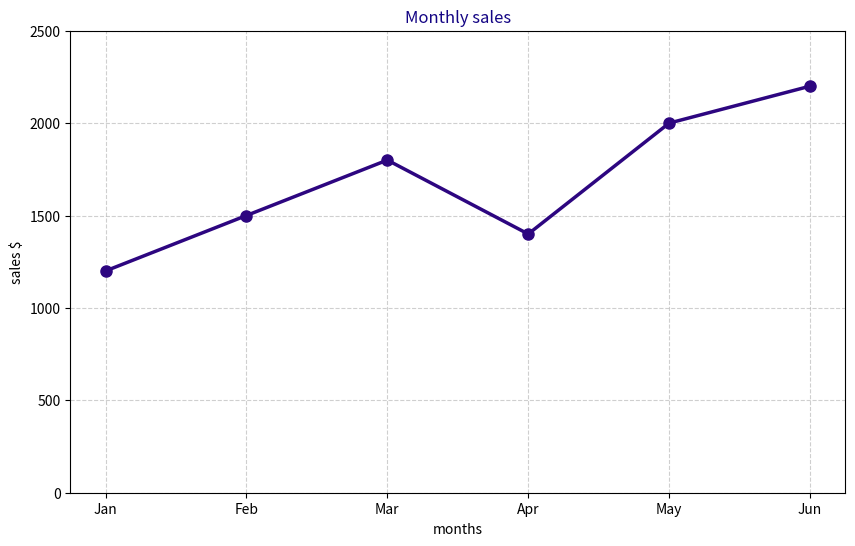
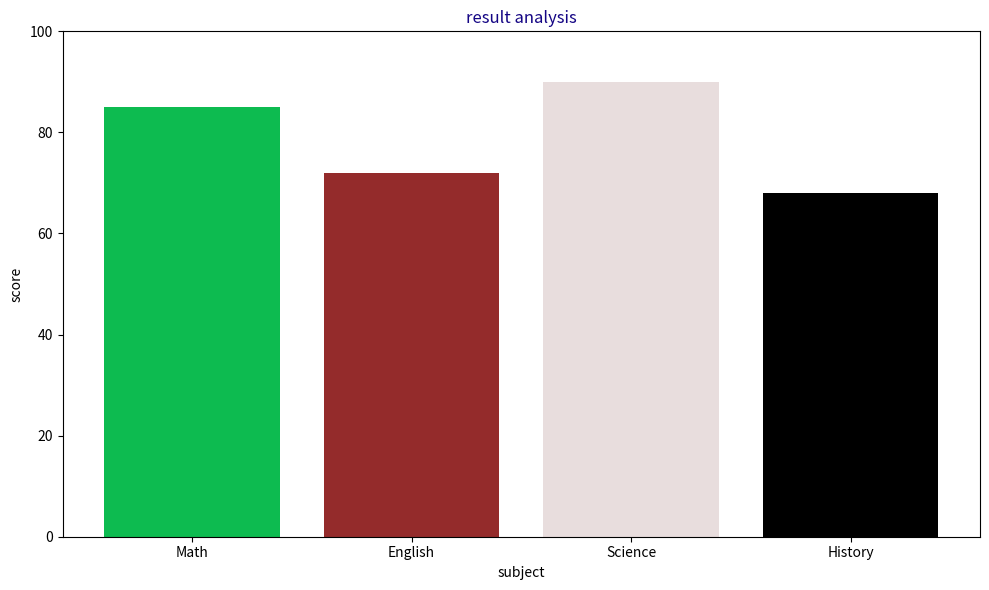
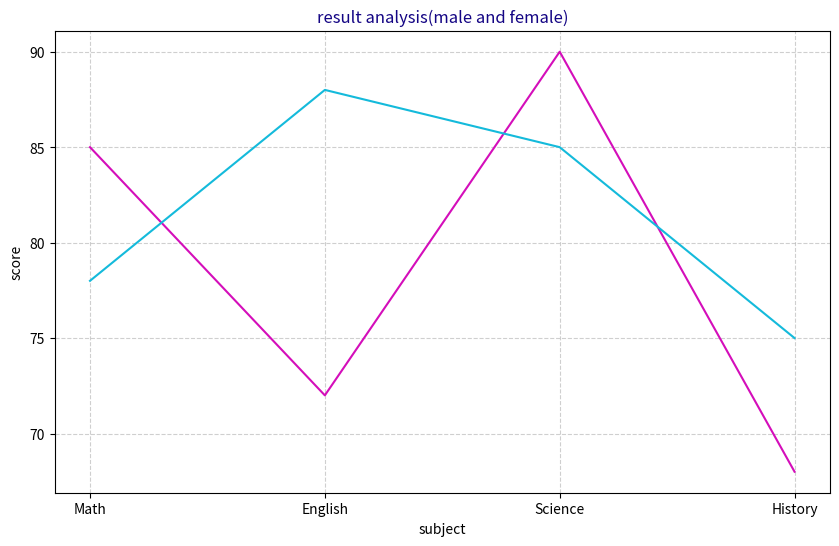
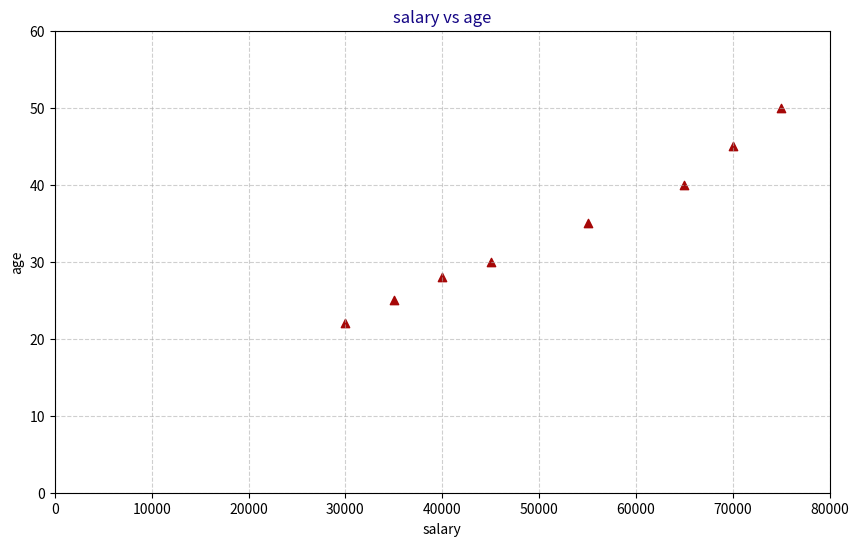
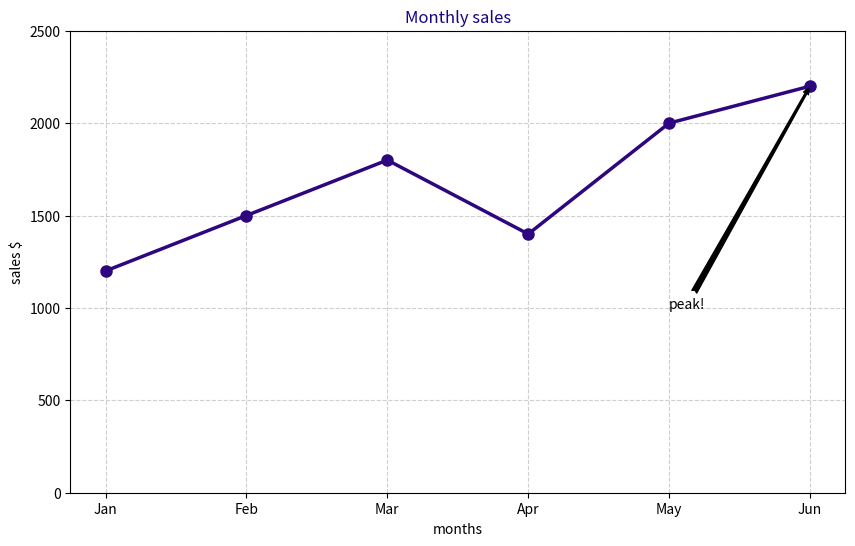

Reproduce these figures in Python, in order.
import matplotlib.pyplot as plt
import numpy as np
import pandas as pd

months   = ['Jan', 'Feb', 'Mar', 'Apr', 'May', 'Jun']
sales    = [1200, 1500, 1800, 1400, 2000, 2200]
subjects = ['Math', 'English', 'Science', 'History']
scores   = [85, 72, 90, 68]

# 1. Line chart with:
#    - custom color, linewidth=2.5
#    - marker='o', markersize=8
#    - title, xlabel, ylabel with fontsize
#    - grid with linestyle='--', alpha=0.6
#    - figsize=(10,6)
plt.figure(figsize=(10,6))
plt.title('Monthly sales',fontweight=16,fontstyle='italic',color="#140584")
plt.plot(months,sales, linewidth=2.5, marker='o',markersize=8,color="#2D0680")
plt.xlabel('months')
plt.ylabel('sales $')
plt.ylim(0,2500)
plt.grid(True,alpha=0.6,linestyle='--')
# plt.show()

# 2. Bar chart with:
#    - different color for each bar (use hex codes)
#    - title, xlabel, ylabel
#    - ylim(0, 100)
#    - tight_layout()
colors=["#0DBB50","#942B2B","#E8DDDD",'#000000',"#2047E1","#BA199C"]
plt.figure(figsize=(10,6))
plt.title('result analysis',fontweight=20,fontstyle='oblique',color="#140584")
plt.bar(subjects,scores, linewidth=2.5,color=colors)
plt.xlabel('subject')
plt.ylabel('score')
plt.ylim(0,100)
plt.tight_layout()
# plt.show()


# 3. Two lines on same chart:
male_scores   = [85, 72, 90, 68]
female_scores = [78, 88, 85, 75]
#    - different colors for each line
#    - labels + legend
#    - grid, title, xlabel, ylabel
plt.figure(figsize=(10,6))
plt.title('result analysis(male and female)',fontweight=20,fontstyle='oblique',color="#140584")
plt.plot(subjects,male_scores,label='Male',color="#D40EBA")
# plt.plot(subjects,scores)
plt.plot(subjects,female_scores,label='female',color="#14BADB")
plt.xlabel('subject')
plt.ylabel('score')
plt.grid(True,alpha=0.6,linestyle='--')
# plt.legend()
# plt.show()
# 4. Scatter plot with:
age    = [22, 25, 28, 30, 35, 40, 45, 50]
salary = [30000, 35000, 40000, 45000, 55000, 65000, 70000, 75000]
plt.figure(figsize=(10,6))
plt.title('salary vs age',fontweight=16,fontstyle='italic',color="#140584")
plt.scatter(salary,age, marker='^',color="#A60707")
plt.xlabel('salary')
plt.ylabel('age')
plt.xlim(0,80000)
plt.ylim(0,60)
plt.grid(True,alpha=0.6,linestyle='--')
# plt.show()
#    - color='red', marker='^', markersize=10
#    - title, xlabel, ylabel
#    - grid

# 5. Annotate your line chart from Task 1:
#    - Point to the highest sales month
#    - Add an arrow with text 'Peak!'
months   = ['Jan', 'Feb', 'Mar', 'Apr', 'May', 'Jun']
sales    = [1200, 1500, 1800, 1400, 2000, 2200]
subjects = ['Math', 'English', 'Science', 'History']
scores   = [85, 72, 90, 68]
plt.figure(figsize=(10,6))
plt.title('Monthly sales',fontweight=16,fontstyle='italic',color="#140584")
plt.plot(months,sales, linewidth=2.5, marker='o',markersize=8,color="#2D0680")
plt.xlabel('months')
plt.ylabel('sales $')
plt.ylim(0,2500)
plt.grid(True,alpha=0.6,linestyle='--')
plt.annotate('peak!',
             xy=('Jun',2200),
             xytext=('May',1000),
             arrowprops=dict(arrowstyle='fancy',color='#000000'),
             fontweight=10,
             fontstyle='oblique')

# plt.show()
# 6. BONUS: Load Titanic cleaned CSV
#    - Bar chart of survival rate by Passenger class
#    - Use groupby().mean() to get rates
#    - Custom colors, title, labels, grid

'''you can see titanic.eda.py'''
